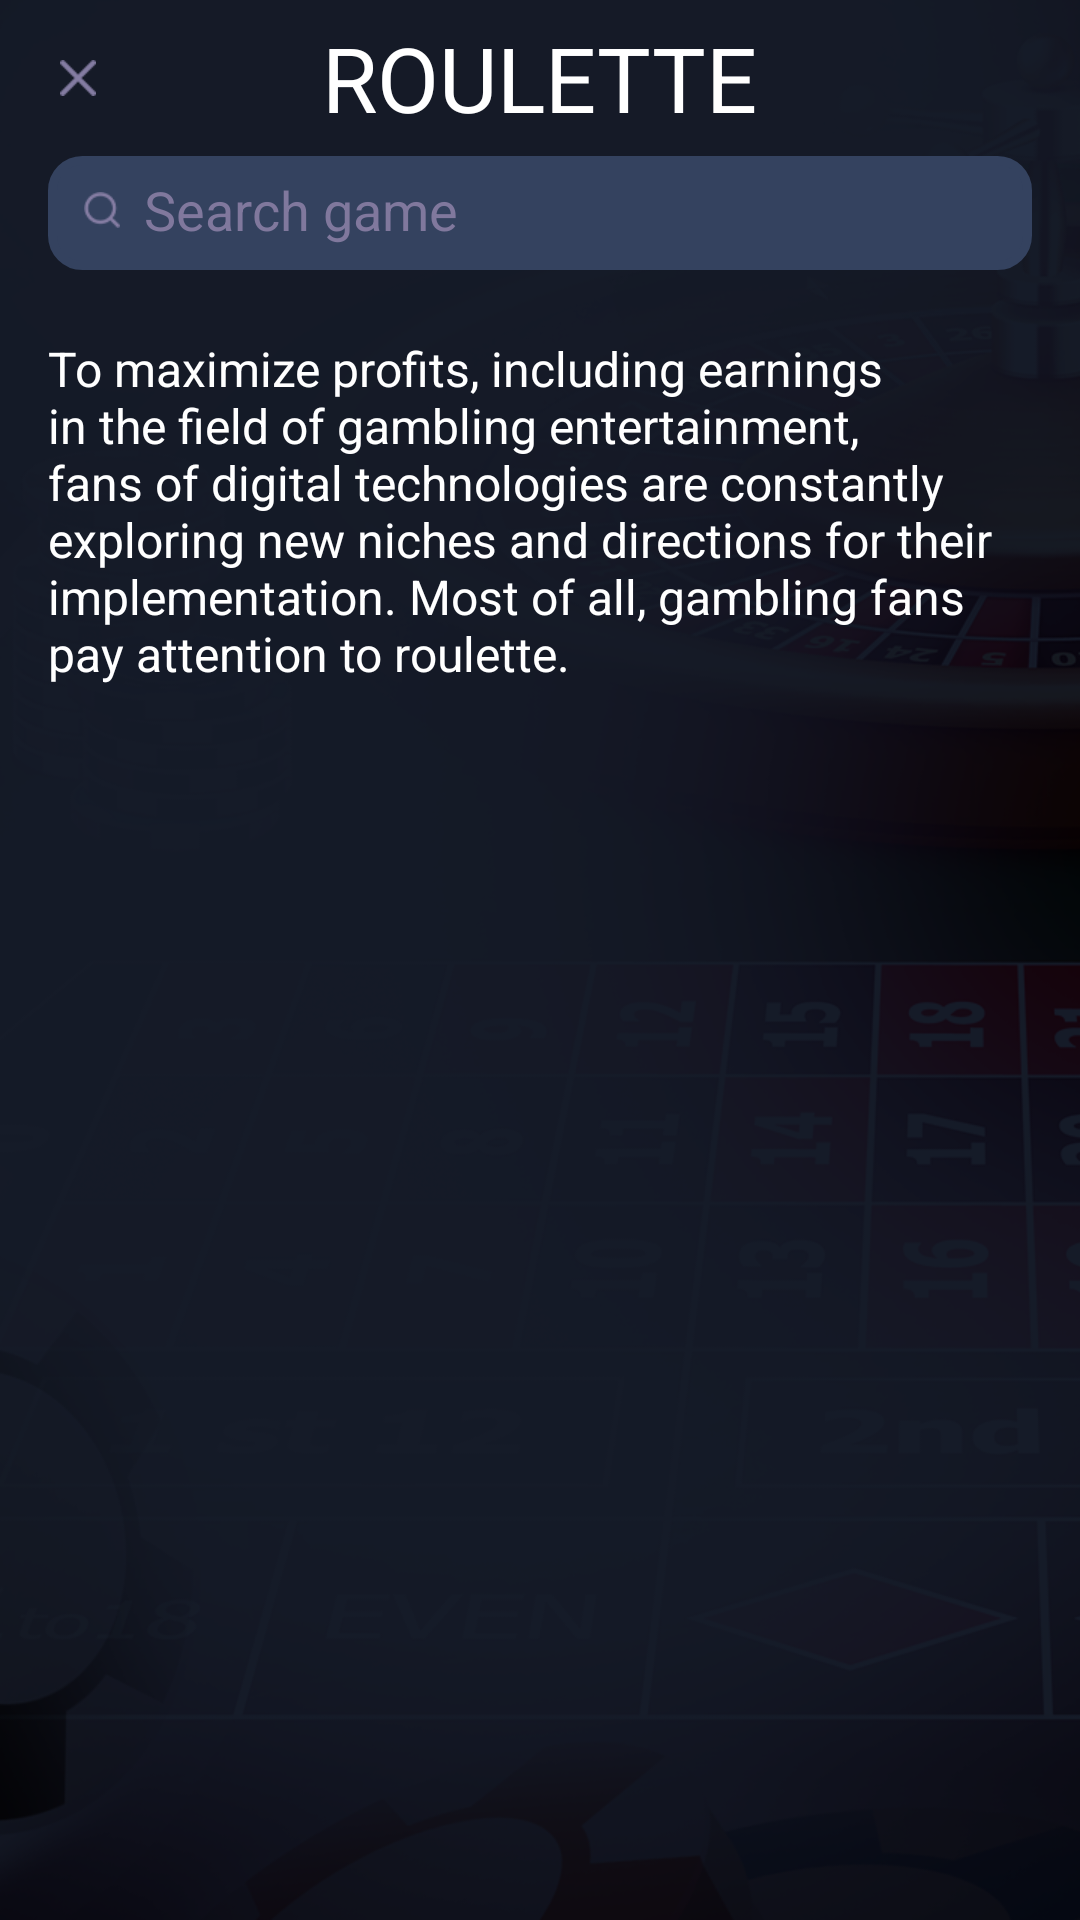

This screen was rendered from an Android layout file. Write that file and the resources it references.
<!-- AndroidManifest.xml: application theme Theme.Casino -->
<!-- res/layout/fragment_roulettes.xml -->
<?xml version="1.0" encoding="utf-8"?>
<FrameLayout xmlns:android="http://schemas.android.com/apk/res/android"
    xmlns:tools="http://schemas.android.com/tools"
    android:layout_width="match_parent"
    android:layout_height="match_parent"
    android:background="@drawable/bg_roulette">

    <LinearLayout
        android:layout_width="match_parent"
        android:layout_height="wrap_content"
        android:orientation="vertical">

        <FrameLayout
            android:id="@+id/top_bar"
            android:layout_width="match_parent"
            android:layout_height="wrap_content">

            <FrameLayout
                android:id="@+id/close"
                android:layout_width="wrap_content"
                android:layout_height="wrap_content"
                android:padding="20dp">

                <ImageView
                    android:layout_width="12dp"
                    android:layout_height="12dp"
                    android:src="@drawable/ic_close" />

            </FrameLayout>

            <TextView
                android:layout_width="wrap_content"
                android:layout_height="wrap_content"
                android:layout_gravity="center"
                android:text="ROULETTE"
                android:textColor="@color/white"
                android:textSize="30sp" />

        </FrameLayout>

        <LinearLayout
            android:layout_width="match_parent"
            android:layout_height="wrap_content"
            android:layout_marginHorizontal="16dp"
            android:layout_marginBottom="22dp"
            android:background="@drawable/bg_search_vector"
            android:orientation="horizontal">

            <ImageView
                android:layout_width="12dp"
                android:layout_height="12dp"
                android:layout_marginStart="12dp"
                android:layout_marginTop="12dp"
                android:layout_marginBottom="14dp"
                android:src="@drawable/ic_search" />

            <EditText
                android:id="@+id/search"
                android:layout_width="match_parent"
                android:layout_height="match_parent"
                android:layout_marginStart="8dp"
                android:layout_marginEnd="12dp"
                android:background="@null"
                android:hint="Search game"
                android:inputType="text"
                android:paddingTop="8dp"
                android:textColor="@color/white"
                android:paddingBottom="8dp"
                android:textColorHint="#80789d" />

        </LinearLayout>

        <androidx.core.widget.NestedScrollView
            android:layout_width="match_parent"
            android:layout_height="wrap_content"
            android:fillViewport="true">

            <LinearLayout
                android:layout_width="match_parent"
                android:layout_height="wrap_content"
                android:orientation="vertical"
                android:paddingBottom="50dp">

                <TextView
                    style="@style/TextViewStyle"
                    android:layout_width="wrap_content"
                    android:layout_height="match_parent"
                    android:layout_marginHorizontal="16dp"
                    android:text="@string/roulette_description" />

                <androidx.recyclerview.widget.RecyclerView
                    android:id="@+id/roulettes"
                    android:layout_width="match_parent"
                    android:layout_height="wrap_content"
                    android:layout_marginHorizontal="20dp"
                    android:layout_marginTop="20dp"
                    tools:itemCount="1"
                    tools:listitem="@layout/item_roulette" />

            </LinearLayout>
        </androidx.core.widget.NestedScrollView>
    </LinearLayout>
</FrameLayout>
<!-- res/layout/item_roulette.xml (included above) -->
<?xml version="1.0" encoding="utf-8"?>
<androidx.cardview.widget.CardView xmlns:android="http://schemas.android.com/apk/res/android"
    xmlns:app="http://schemas.android.com/apk/res-auto"
    xmlns:tools="http://schemas.android.com/tools"
    android:layout_width="match_parent"
    android:layout_height="164dp"
    android:clipToPadding="true"
    app:cardCornerRadius="10dp"
    app:cardElevation="0dp">

    <FrameLayout
        android:layout_width="match_parent"
        android:layout_height="match_parent">

        <ImageView
            android:id="@+id/image"
            android:layout_width="match_parent"
            android:layout_height="match_parent"
            android:scaleType="centerCrop"
            tools:src="@drawable/roulette_1" />

        <View
            android:layout_width="match_parent"
            android:layout_height="82dp"
            android:layout_gravity="bottom|center_horizontal"
            android:adjustViewBounds="true"
            android:background="@drawable/bg_for_title_gradient" />

        <TextView
            android:id="@+id/name"
            style="@style/TextViewStyle"
            android:layout_width="match_parent"
            android:layout_height="wrap_content"
            android:layout_gravity="bottom|center_horizontal"
            android:layout_marginBottom="14dp"
            android:paddingHorizontal="14dp"
            android:textAlignment="center"
            tools:text="European Roulette" />

    </FrameLayout>

</androidx.cardview.widget.CardView>
<!-- resources referenced by this layout -->
<resources>
  <!-- drawable bg_for_title_gradient (drawable) -->
  <?xml version="1.0" encoding="utf-8"?>
  <shape xmlns:android="http://schemas.android.com/apk/res/android"
      android:shape="rectangle">
      <gradient
          android:angle="-270"
          android:endColor="#66000000"
          android:startColor="@color/black" />
  </shape>
  <!-- drawable bg_roulette: png bitmap (drawable, 177507 bytes) -->
  <!-- drawable bg_search_vector (drawable) -->
  <?xml version="1.0" encoding="UTF-8"?>
  <shape xmlns:android="http://schemas.android.com/apk/res/android">
      <solid android:color="#34425f" />
      <stroke
          android:width="3dp"
          android:color="#34425f" />
      <corners android:radius="10dp" />
      <padding
          android:bottom="0dp"
          android:left="0dp"
          android:right="0dp"
          android:top="0dp" />
  </shape>
  <!-- drawable ic_close: png bitmap (drawable, 483 bytes) -->
  <!-- drawable ic_search: png bitmap (drawable, 673 bytes) -->
  <!-- drawable roulette_1: png bitmap (drawable, 182379 bytes) -->
  <string name="roulette_description">To maximize profits, including earnings in the field of gambling   entertainment, fans of digital technologies are constantly exploring new   niches and directions for their implementation. Most of all, gambling fans pay attention to roulette.</string>
  <style name="TextViewStyle">
          <item name="android:textColor">@color/white</item>
          <item name="android:textSize">16sp</item>
      </style>
  <style name="Theme.Casino" parent="Theme.MaterialComponents.DayNight.NoActionBar">
          
          <item name="colorPrimary">@color/purple_200</item>
          <item name="colorPrimaryVariant">@color/purple_700</item>
          <item name="colorOnPrimary">@color/white</item>
          
          <item name="colorSecondary">@color/teal_200</item>
          <item name="colorSecondaryVariant">@color/teal_700</item>
          <item name="colorOnSecondary">@color/black</item>
          
          <item name="android:statusBarColor" tools:targetApi="l">?attr/colorPrimaryVariant</item>
          
      </style>
  <!-- not gathered from this repository: default colours our renderer supplied (Android Studio template values) -->
  <color name="purple_200">#FFBB86FC</color>
  <color name="purple_700">#FF3700B3</color>
  <color name="teal_200">#FF03DAC5</color>
  <color name="teal_700">#FF018786</color>
  <color name="black">#FF000000</color>
  <color name="white">#FFFFFFFF</color>
</resources>
